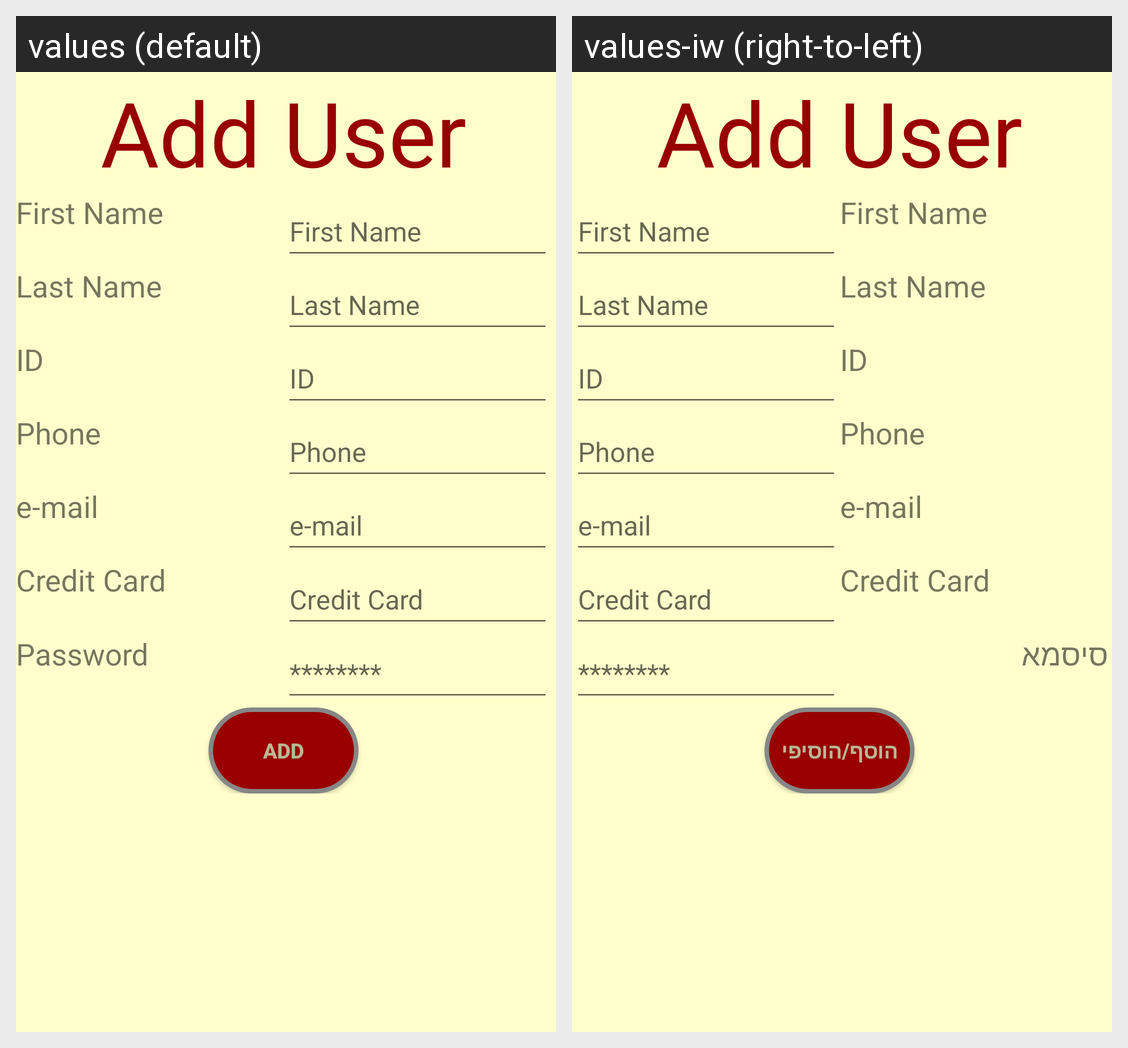

Translations of the strings shown on this Android screen, per locale in the grid:
Android screen res/layout/activity_add_user.xml rendered under 2 locales, left to right: values (default), values-iw (right-to-left). Device: Nexus 5 (rendered at 1080×1920; each locale shown at half size, 540×960, under a caption strip naming it); theme AppTheme.
Strings drawn on this screen, with the default value and each locale's value (text and hints the layout hard-codes, and strings that could not be matched under every locale, appear in the picture but are not listed):

Add_User
  values: Add User
  values-iw: Add User

First_Name
  values: First Name
  values-iw: First Name

Last_Name
  values: Last Name
  values-iw: Last Name

ID
  values: ID
  values-iw: ID

phone
  values: Phone
  values-iw: Phone

mail
  values: e-mail
  values-iw: e-mail

Credit_Card
  values: Credit Card
  values-iw: Credit Card

password
  values: Password
  values-iw: סיסמא

passwordEx
  values: ********
  values-iw: ********

add
  values: Add
  values-iw: הוסף/הוסיפי
